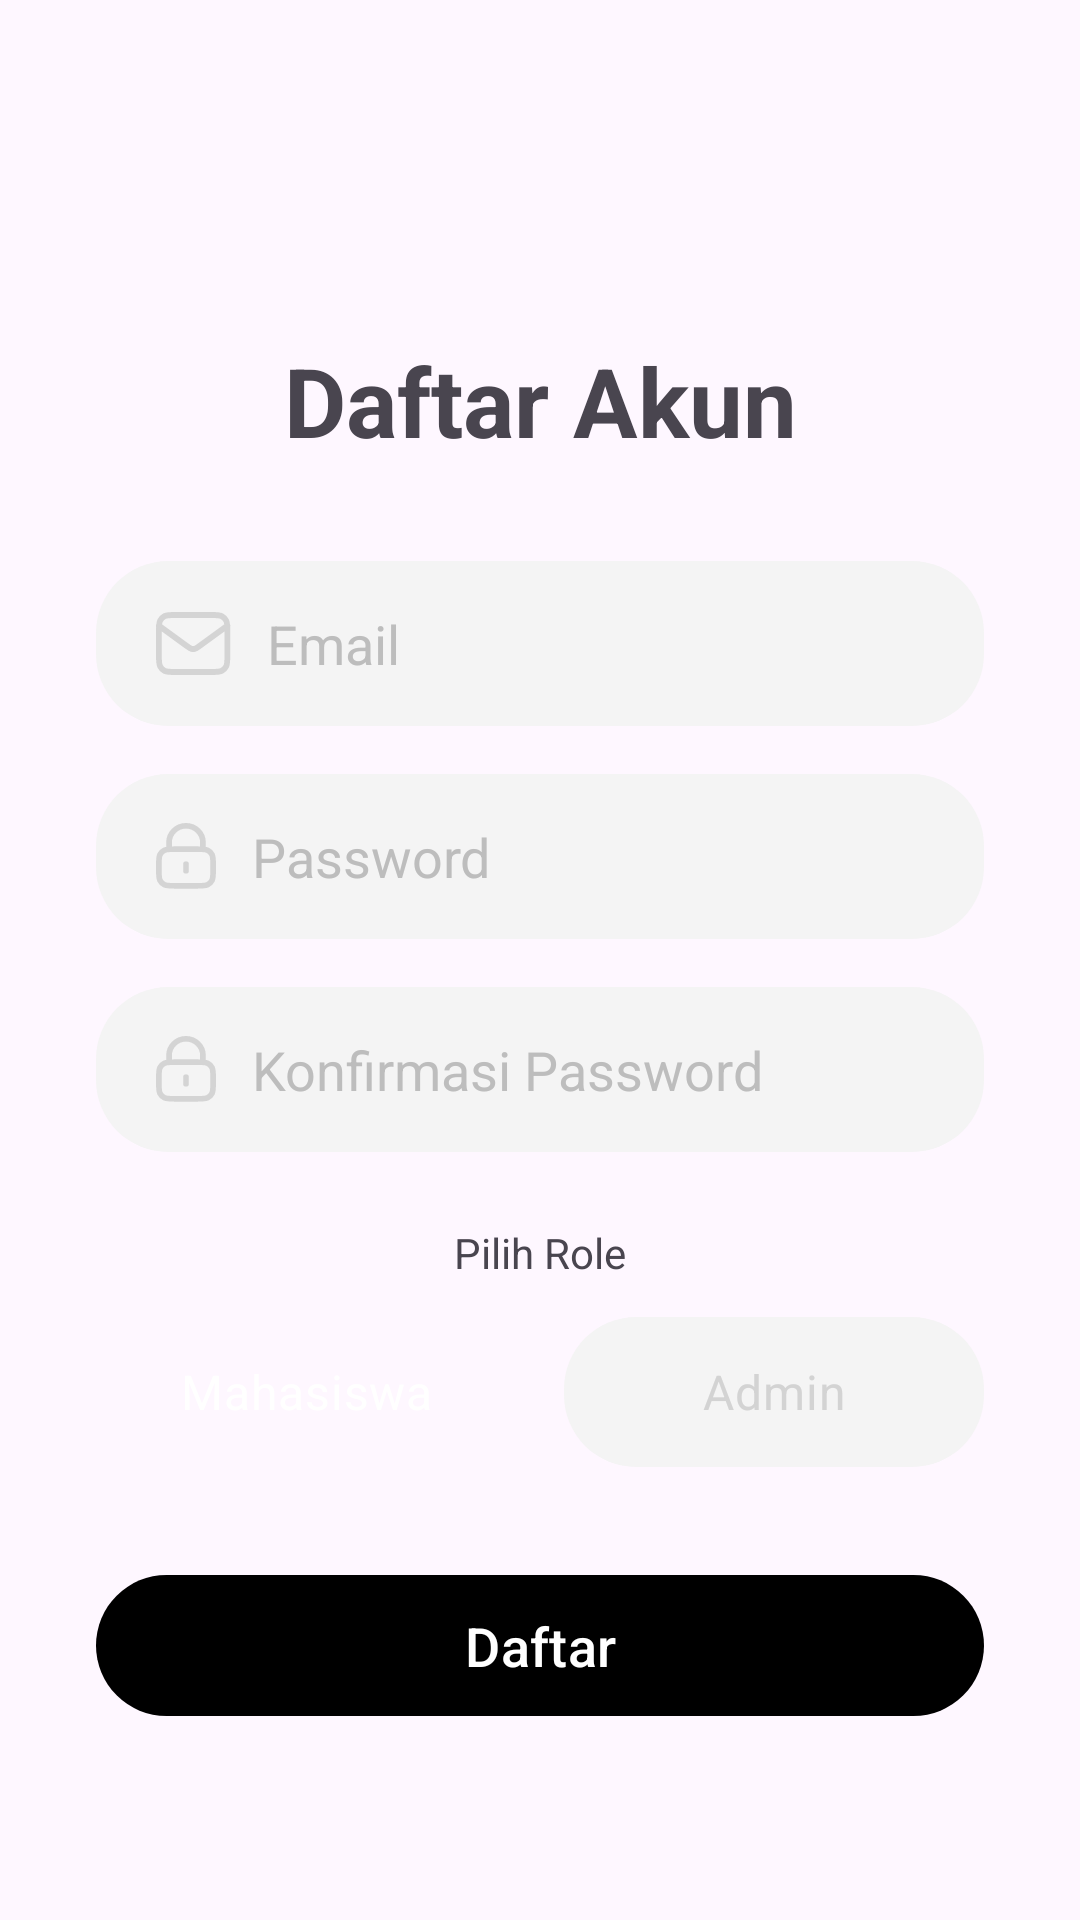

Android layout source for this screen:
<!-- AndroidManifest.xml: application theme Theme.Booking_Lab -->
<!-- res/layout/fragment_register.xml -->
<?xml version="1.0" encoding="utf-8"?>
<RelativeLayout xmlns:android="http://schemas.android.com/apk/res/android"
    xmlns:app="http://schemas.android.com/apk/res-auto"
    android:layout_width="match_parent"
    android:layout_height="match_parent"
    android:background="@color/main_color">

    <LinearLayout
        android:layout_width="match_parent"
        android:layout_height="match_parent"
        android:layout_marginTop="80dp"
        android:background="@drawable/bg_rounded_white"
        android:orientation="vertical"
        android:padding="32dp">

        <TextView
            android:layout_width="match_parent"
            android:layout_height="wrap_content"
            android:layout_marginBottom="32dp"
            android:text="Daftar Akun"
            android:textAlignment="center"
            android:textColor="@color/main_color"
            android:textSize="32sp"
            android:textStyle="bold" />

        <EditText
            android:id="@+id/etEmailRegister"
            android:layout_width="match_parent"
            android:layout_height="55dp"
            android:layout_marginBottom="16dp"
            android:background="@drawable/bg_input_gray"
            android:drawableStart="@drawable/ic_email_kustom"
            android:drawablePadding="12dp"
            android:hint="Email"
            android:inputType="textEmailAddress"
            android:paddingStart="20dp"
            android:paddingEnd="20dp"
            android:textColorHint="#BDBDBD" />

        <EditText
            android:id="@+id/etPasswordRegister"
            android:layout_width="match_parent"
            android:layout_height="55dp"
            android:layout_marginBottom="16dp"
            android:background="@drawable/bg_input_gray"
            android:drawableStart="@drawable/ic_pass_kustom"
            android:drawablePadding="12dp"
            android:hint="Password"
            android:inputType="textPassword"
            android:paddingStart="20dp"
            android:paddingEnd="20dp"
            android:textColorHint="#BDBDBD" />

        <EditText
            android:id="@+id/etConfirmPasswordRegister"
            android:layout_width="match_parent"
            android:layout_height="55dp"
            android:layout_marginBottom="24dp"
            android:background="@drawable/bg_input_gray"
            android:drawableStart="@drawable/ic_pass_kustom"
            android:drawablePadding="12dp"
            android:hint="Konfirmasi Password"
            android:inputType="textPassword"
            android:paddingStart="20dp"
            android:paddingEnd="20dp"
            android:textColorHint="#BDBDBD" />

        <TextView
            android:layout_width="match_parent"
            android:layout_height="wrap_content"
            android:layout_marginBottom="12dp"
            android:text="Pilih Role"
            android:textAlignment="center"
            android:textColor="@color/main_color"
            android:textSize="14sp" />

        <RadioGroup
            android:id="@+id/rgRole"
            android:layout_width="match_parent"
            android:layout_height="wrap_content"
            android:layout_marginBottom="32dp"
            android:orientation="horizontal">

            <RadioButton
                android:id="@+id/rbMahasiswa"
                android:layout_width="0dp"
                android:layout_height="50dp"
                android:layout_weight="1"
                android:layout_marginEnd="8dp"
                android:background="@drawable/selector_role_bg"
                android:button="@null"
                android:checked="true"
                android:text="Mahasiswa"
                android:textAlignment="center"
                android:textColor="@color/selector_role_text"
                android:textSize="16sp" />

            <RadioButton
                android:id="@+id/rbAdmin"
                android:layout_width="0dp"
                android:layout_height="50dp"
                android:layout_weight="1"
                android:layout_marginStart="8dp"
                android:background="@drawable/selector_role_bg"
                android:button="@null"
                android:text="Admin"
                android:textAlignment="center"
                android:textColor="@color/selector_role_text"
                android:textSize="16sp" />
        </RadioGroup>

        <com.google.android.material.button.MaterialButton
            android:id="@+id/btnRegister"
            android:layout_width="match_parent"
            android:layout_height="55dp"
            android:text="Daftar"
            android:textAllCaps="false"
            android:textSize="18sp"
            app:backgroundTint="@color/main_color"
            app:cornerRadius="28dp" />

    </LinearLayout>
</RelativeLayout>
<!-- resources referenced by this layout -->
<resources>
  <!-- drawable bg_input_gray (drawable) -->
  <?xml version="1.0" encoding="utf-8"?>
  <shape xmlns:android="http://schemas.android.com/apk/res/android">
      <solid android:color="#F4F4F4" />
      <corners android:radius="24dp" />
  </shape>
  <!-- drawable ic_email_kustom (drawable) -->
  <vector xmlns:android="http://schemas.android.com/apk/res/android"
      android:width="25dp"
      android:height="21dp"
      android:viewportWidth="52"
      android:viewportHeight="42">
    <path
        android:pathData="M2,9.125L21.392,22.699C22.962,23.799 23.747,24.348 24.601,24.561C25.356,24.749 26.145,24.749 26.899,24.561C27.753,24.348 28.538,23.799 30.108,22.699L49.5,9.125M13.4,40H38.1C42.091,40 44.086,40 45.61,39.223C46.951,38.54 48.041,37.45 48.723,36.11C49.5,34.585 49.5,32.59 49.5,28.6V13.4C49.5,9.41 49.5,7.414 48.723,5.89C48.041,4.55 46.951,3.46 45.61,2.777C44.086,2 42.091,2 38.1,2H13.4C9.41,2 7.415,2 5.89,2.777C4.55,3.46 3.46,4.55 2.777,5.89C2,7.414 2,9.41 2,13.4V28.6C2,32.59 2,34.585 2.777,36.11C3.46,37.45 4.55,38.54 5.89,39.223C7.415,40 9.41,40 13.4,40Z"
        android:strokeLineJoin="round"
        android:strokeWidth="4"
        android:fillColor="#00000000"
        android:strokeColor="#D4D4D4"
        android:strokeLineCap="round"/>
  </vector>
  <!-- drawable ic_pass_kustom (drawable) -->
  <vector xmlns:android="http://schemas.android.com/apk/res/android"
      android:width="20dp"
      android:height="22dp"
      android:viewportWidth="42"
      android:viewportHeight="47">
    <path
        android:pathData="M32.875,18.625V13.875C32.875,7.317 27.558,2 21,2C14.442,2 9.125,7.317 9.125,13.875V18.625M21,29.313V34.063M13.4,44.75H28.6C32.59,44.75 34.585,44.75 36.11,43.973C37.45,43.29 38.54,42.2 39.223,40.86C40,39.335 40,37.34 40,33.35V30.025C40,26.035 40,24.039 39.223,22.515C38.54,21.175 37.45,20.085 36.11,19.402C34.585,18.625 32.59,18.625 28.6,18.625H13.4C9.41,18.625 7.414,18.625 5.89,19.402C4.55,20.085 3.46,21.175 2.777,22.515C2,24.039 2,26.035 2,30.025V33.35C2,37.34 2,39.335 2.777,40.86C3.46,42.2 4.55,43.29 5.89,43.973C7.414,44.75 9.41,44.75 13.4,44.75Z"
        android:strokeLineJoin="round"
        android:strokeWidth="4"
        android:fillColor="#00000000"
        android:strokeColor="#D4D4D4"
        android:strokeLineCap="round"/>
  </vector>
  <!-- drawable selector_role_bg (drawable) -->
  <?xml version="1.0" encoding="utf-8"?>
  <selector xmlns:android="http://schemas.android.com/apk/res/android">
      <item android:state_checked="true">
          <shape>
              <solid android:color="@color/main_color" />
              <corners android:radius="24dp" />
          </shape>
      </item>
      <item android:state_checked="false">
          <shape>
              <solid android:color="#F4F4F4" />
              <corners android:radius="24dp" />
          </shape>
      </item>
  </selector>
  <style name="Theme.Booking_Lab" parent="Base.Theme.Booking_Lab" />
  <style name="Base.Theme.Booking_Lab" parent="Theme.Material3.DayNight.NoActionBar">
          
          
      </style>
</resources>
